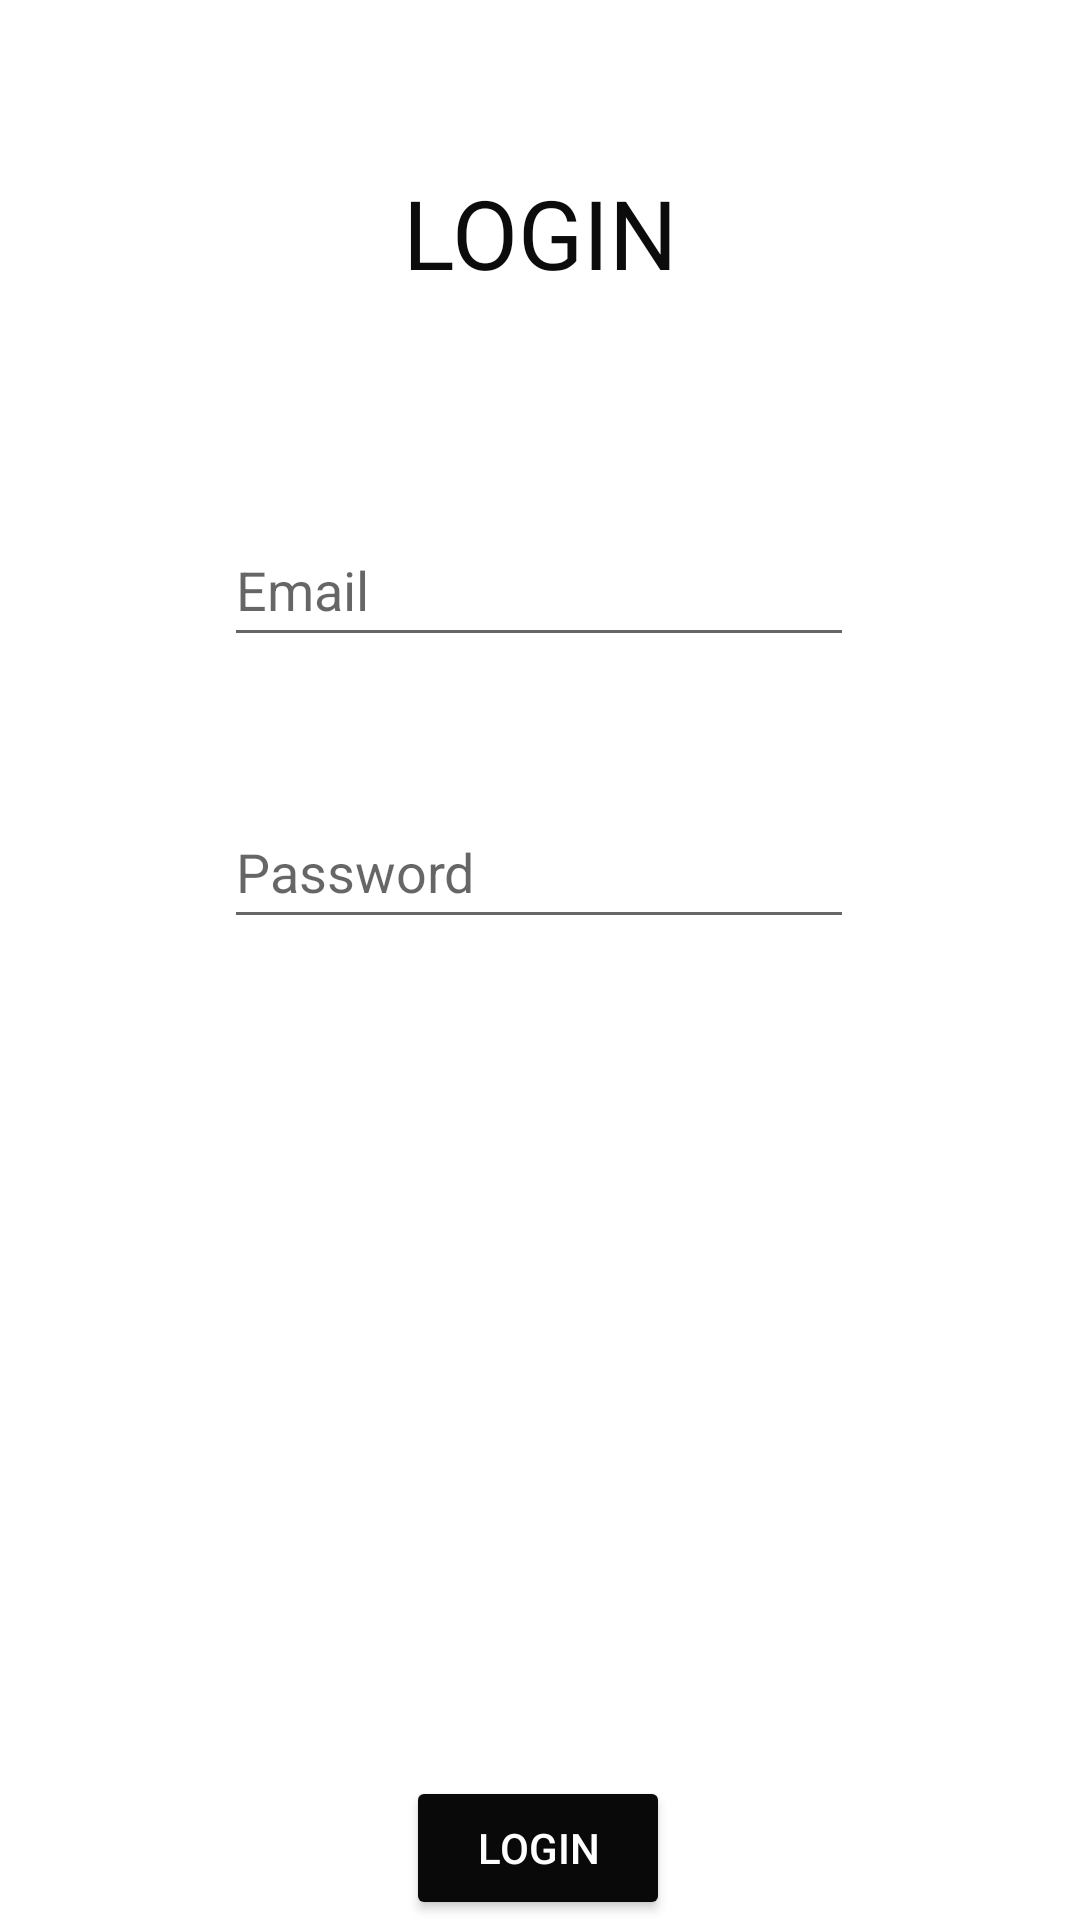

Here is an Android app screen rendered from its layout file. Give the layout XML and the strings, colors and styles it references.
<!-- AndroidManifest.xml: application theme Theme.ChatFlix -->
<!-- res/layout/fragment_bottom_sheet_login.xml -->
<?xml version="1.0" encoding="utf-8"?>
<androidx.constraintlayout.widget.ConstraintLayout xmlns:android="http://schemas.android.com/apk/res/android"
    xmlns:app="http://schemas.android.com/apk/res-auto"
    xmlns:tools="http://schemas.android.com/tools"
    android:layout_width="match_parent"
    android:layout_height="wrap_content"
    tools:context=".BottomSheetLoginFragment">

    <EditText
        android:id="@+id/etEmailText"
        android:layout_width="wrap_content"
        android:layout_height="wrap_content"
        android:layout_marginTop="69dp"
        android:ems="10"
        android:hint="Email"
        android:inputType="textEmailAddress"
        android:minHeight="48dp"
        app:layout_constraintEnd_toEndOf="parent"
        app:layout_constraintHorizontal_bias="0.497"
        app:layout_constraintStart_toStartOf="parent"
        app:layout_constraintTop_toBottomOf="@+id/textView3" />

    <EditText
        android:id="@+id/etPass"
        android:layout_width="wrap_content"
        android:layout_height="wrap_content"
        android:layout_marginTop="46dp"
        android:ems="10"
        android:hint="Password"
        android:inputType="textPassword"
        android:minHeight="48dp"
        app:layout_constraintEnd_toEndOf="parent"
        app:layout_constraintHorizontal_bias="0.497"
        app:layout_constraintStart_toStartOf="parent"
        app:layout_constraintTop_toBottomOf="@+id/etEmailText" />

    <Button
        android:id="@+id/button"
        android:layout_width="wrap_content"
        android:layout_height="wrap_content"
        android:layout_marginTop="48dp"
        android:backgroundTint="#090909"
        android:onClick="buLogin"
        android:text="LogIn"
        android:textColor="#FFFFFF"
        app:cornerRadius="50sp"
        app:layout_constraintBottom_toBottomOf="parent"
        app:layout_constraintEnd_toEndOf="parent"
        app:layout_constraintHorizontal_bias="0.498"
        app:layout_constraintStart_toStartOf="parent"
        app:layout_constraintTop_toBottomOf="@+id/etPass"
        app:layout_constraintVertical_bias="1.0" />

    <TextView
        android:id="@+id/textView3"
        android:layout_width="138dp"
        android:layout_height="46dp"
        android:layout_marginTop="56dp"
        android:fontFamily="@font/archivo_black"
        android:text="LOGIN"
        android:textAlignment="center"
        android:textAppearance="@style/TextAppearance.AppCompat.Medium"
        android:textColor="#0C0C0C"
        android:textSize="32sp"
        app:layout_constraintEnd_toEndOf="parent"
        app:layout_constraintHorizontal_bias="0.498"
        app:layout_constraintStart_toStartOf="parent"
        app:layout_constraintTop_toTopOf="parent" />

</androidx.constraintlayout.widget.ConstraintLayout>
<!-- resources referenced by this layout -->
<resources>
  <style name="Theme.ChatFlix" parent="Theme.MaterialComponents.DayNight.DarkActionBar">
          
          <item name="colorPrimary">@color/purple_500</item>
          <item name="colorPrimaryVariant">@color/purple_700</item>
          <item name="colorOnPrimary">@color/white</item>
          
          <item name="colorSecondary">@color/teal_200</item>
          <item name="colorSecondaryVariant">@color/teal_700</item>
          <item name="colorOnSecondary">@color/black</item>
          
          <item name="android:statusBarColor" tools:targetApi="l">?attr/colorPrimaryVariant</item>
          
          <item name="bottomSheetDialogTheme">@style/AppBottomSheetDialogTheme</item>
  
      </style>
  <style name="AppBottomSheetDialogTheme" parent="Theme.Design.Light.BottomSheetDialog">
          <item name="bottomSheetStyle">@style/AppModalStyle</item>
      </style>
  <style name="AppModalStyle" parent="Widget.Design.BottomSheet.Modal">
          <item name="android:background">@drawable/background</item>
      </style>
  <!-- not gathered from this repository: default colours our renderer supplied (Android Studio template values) -->
  <color name="purple_500">#FF6200EE</color>
  <color name="purple_700">#FF3700B3</color>
  <color name="teal_200">#FF03DAC5</color>
  <color name="teal_700">#FF018786</color>
  <color name="black">#FF000000</color>
  <color name="white">#FFFFFFFF</color>
</resources>
